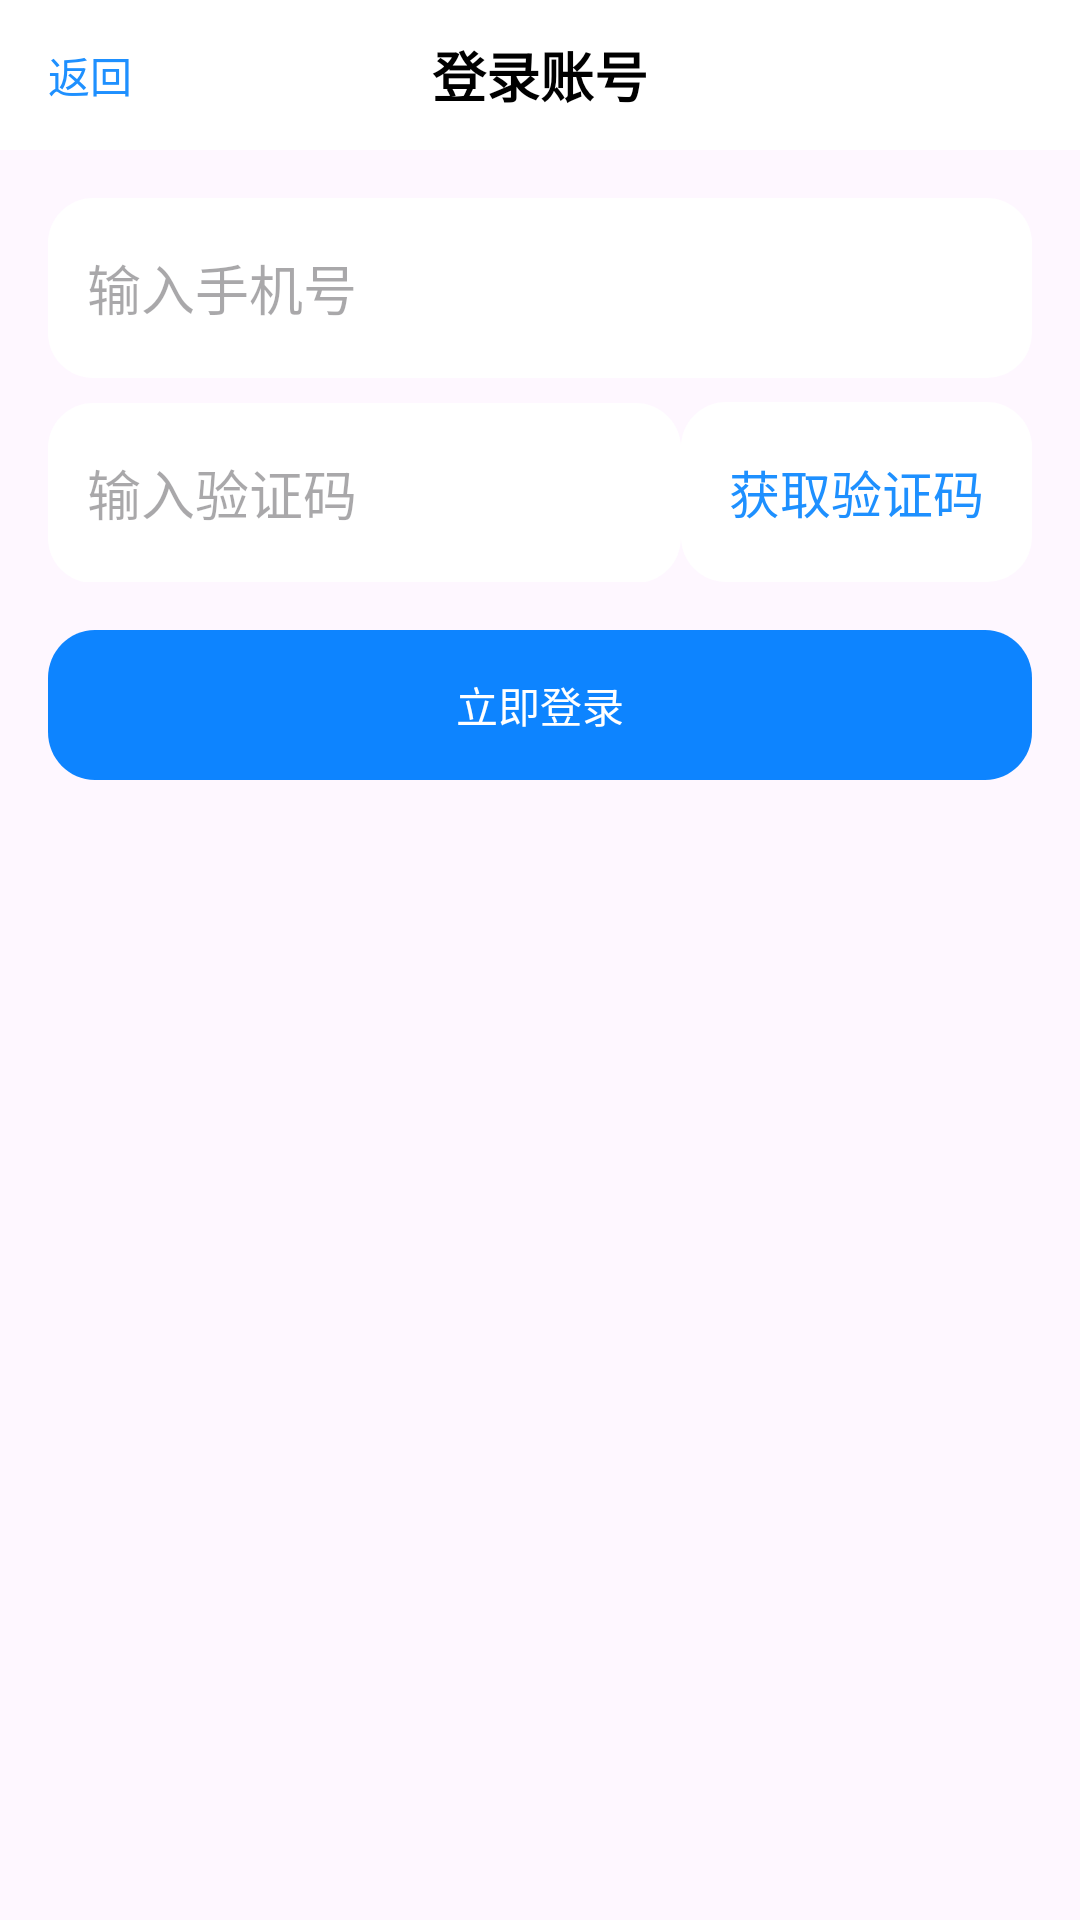

Write the Android layout XML for this screen, with the resource values it uses.
<!-- AndroidManifest.xml: application theme Theme.Weibo_panxuqi -->
<!-- res/layout/activity_login.xml -->
<?xml version="1.0" encoding="utf-8"?>
<LinearLayout xmlns:android="http://schemas.android.com/apk/res/android"
    android:layout_width="match_parent"
    android:layout_height="match_parent"
    android:orientation="vertical">

    <RelativeLayout
        android:layout_width="match_parent"
        android:layout_height="wrap_content"
        android:background="?attr/colorPrimary">

        <TextView
            android:id="@+id/title"
            android:layout_width="match_parent"
            android:layout_height="50dp"
            android:layout_centerInParent="true"
            android:background="@color/white"
            android:gravity="center"
            android:text="登录账号"
            android:textColor="@color/black"
            android:textSize="18sp"
            android:textStyle="bold" />

        <Button
            android:id="@+id/btn_back"
            android:layout_width="60dp"
            android:layout_height="wrap_content"
            android:text="返回"
            android:textColor="@color/dodgerblue"
            android:background="@android:color/transparent"
            android:layout_alignParentStart="true"
            android:layout_centerVertical="true"
            android:padding="2dp"/>
    </RelativeLayout>

    <LinearLayout
        android:layout_width="match_parent"
        android:layout_height="match_parent"
        android:orientation="vertical"
        android:padding="16dp">

        <EditText
            android:id="@+id/phone"
            android:layout_width="match_parent"
            android:layout_height="60dp"
            android:background="@drawable/rounded_corner_background_mini"
            android:hint="   输入手机号"
            android:inputType="number"

            android:maxLength="11" />

        <LinearLayout
            android:layout_width="match_parent"
            android:layout_height="wrap_content"
            android:orientation="horizontal"
            android:layout_marginTop="8dp">

            <EditText
                android:id="@+id/code"
                android:layout_width="0dp"
                android:layout_height="60dp"
                android:background="@drawable/rounded_corner_background_mini"
                android:layout_weight="1"
                android:hint="   输入验证码"
                android:inputType="number"
                android:maxLength="6" />

            <TextView
                android:id="@+id/get_code_button"
                android:layout_width="wrap_content"
                android:layout_height="60dp"
                android:background="@drawable/rounded_corner_background_mini"
                android:text="获取验证码"
                android:gravity="center"
                android:textSize="17dp"

                android:textColor="@color/dodgerblue"
                android:paddingLeft="16dp"
                android:paddingRight="16dp"/>
        </LinearLayout>

        <TextView
            android:id="@+id/login_button"
            android:layout_width="match_parent"
            android:layout_height="wrap_content"
            android:text="立即登录"
            android:enabled="false"
            android:gravity="center"
            android:background="@drawable/bluebck"
            android:textColor="@color/white"
            android:layout_marginTop="16dp"/>
    </LinearLayout>
</LinearLayout>
<!-- resources referenced by this layout -->
<resources>
  <color name="black">#FF000000</color>
  <color name="dodgerblue">#1E90FF</color>
  <color name="white">#FFFFFFFF</color>
  <!-- drawable bluebck (drawable) -->
  <?xml version="1.0" encoding="utf-8"?>
  <vector
      xmlns:android="http://schemas.android.com/apk/res/android"
      xmlns:aapt="http://schemas.android.com/aapt"
      android:width="336dp"
      android:height="50dp"
      android:viewportWidth="336"
      android:viewportHeight="50"
      >
      <group>
          <clip-path
              android:pathData="M16 0H320C328.837 0 336 7.16344 336 16V34C336 42.8366 328.837 50 320 50H16C7.16344 50 0 42.8366 0 34V16C0 7.16344 7.16344 0 16 0Z"
              />
          <path
              android:pathData="M0 0V50H336V0"
              android:fillColor="#0D84FF"
              />
      </group>
  </vector>
  <!-- drawable rounded_corner_background_mini (drawable) -->
  <?xml version="1.0" encoding="utf-8"?>
  <shape xmlns:android="http://schemas.android.com/apk/res/android">
      <solid android:color="@color/white"/> 
      <corners android:radius="15dp"/> 
  </shape>
  <style name="Theme.Weibo_panxuqi" parent="Base.Theme.Weibo_panxuqi" />
  <style name="Base.Theme.Weibo_panxuqi" parent="Theme.Material3.DayNight.NoActionBar">
          
          
      </style>
</resources>
